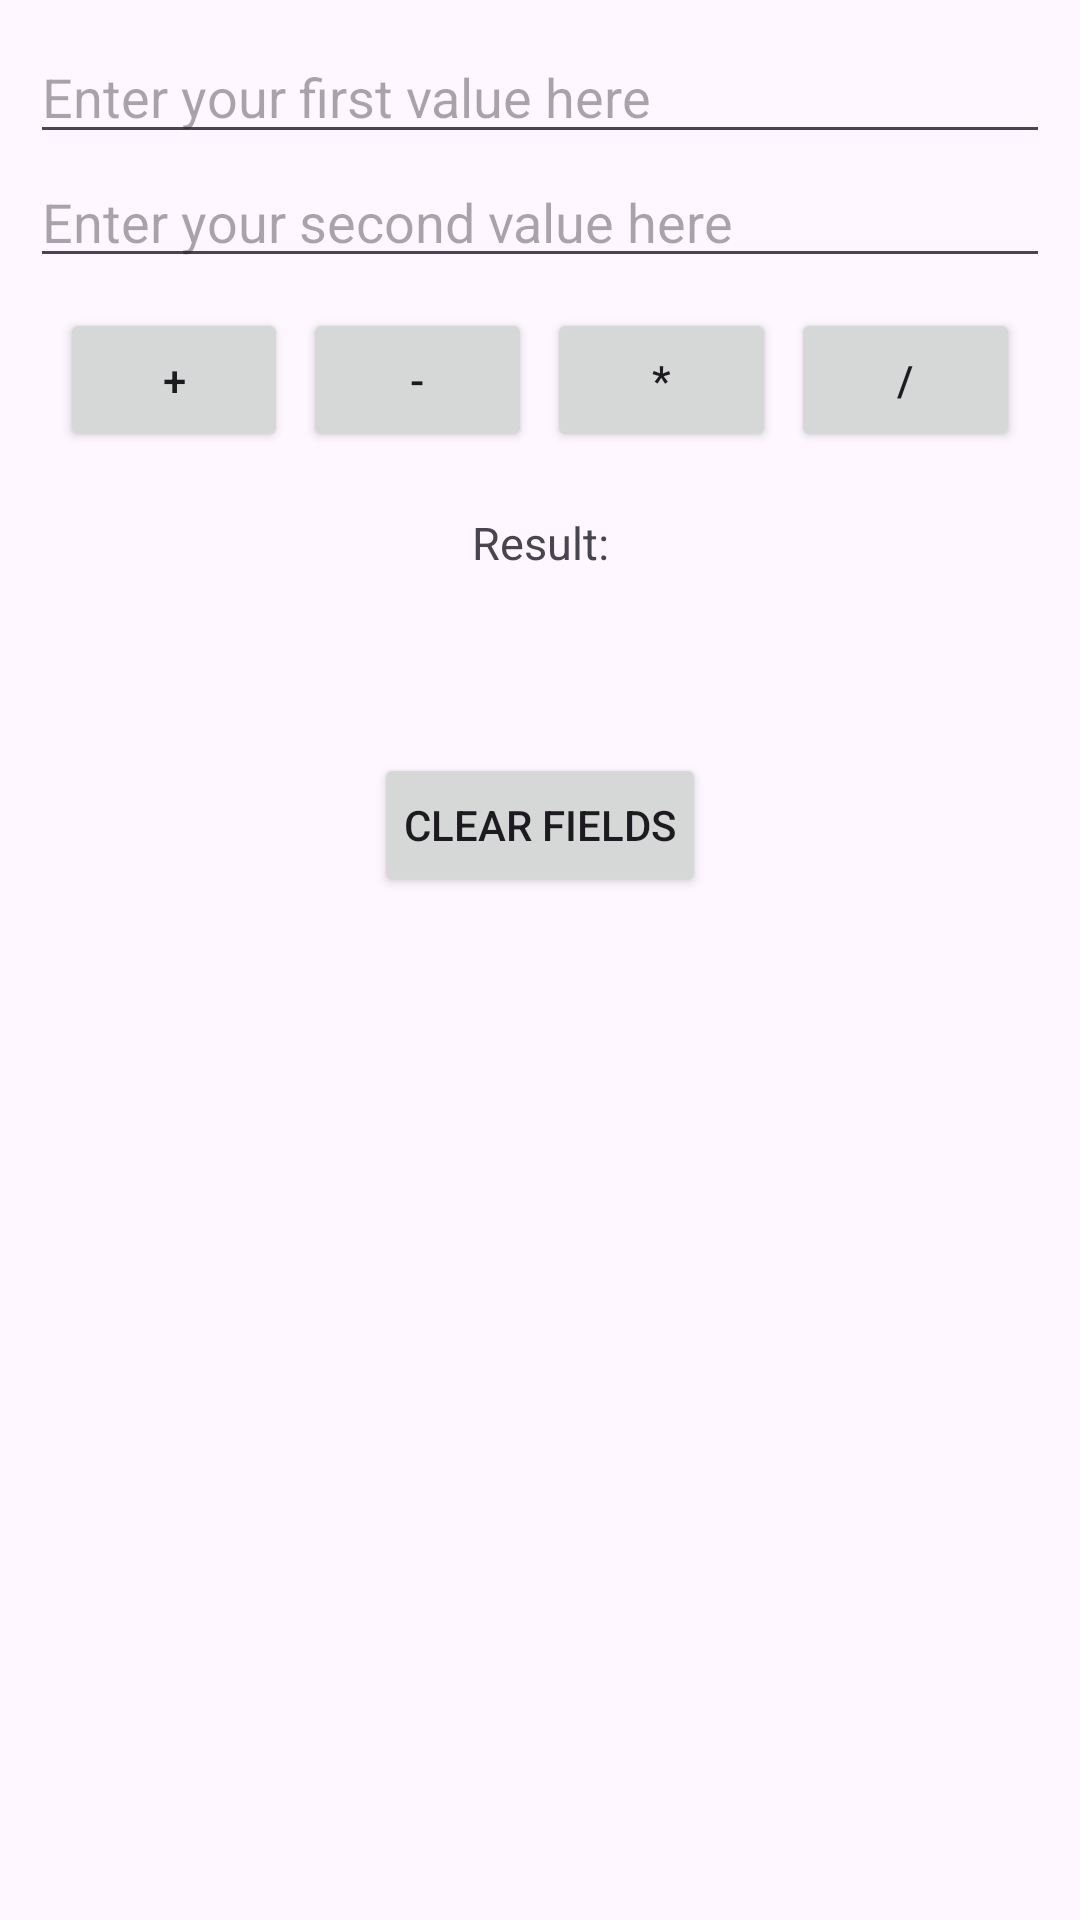

Write the Android layout XML for this screen, with the resource values it uses.
<!-- AndroidManifest.xml: application theme Theme.MADEFallApp -->
<!-- res/layout/activity_lecture081123.xml -->
<?xml version="1.0" encoding="utf-8"?>
<RelativeLayout xmlns:android="http://schemas.android.com/apk/res/android"
    xmlns:app="http://schemas.android.com/apk/res-auto"
    xmlns:tools="http://schemas.android.com/tools"
    android:layout_width="match_parent"
    android:layout_height="match_parent"
    android:padding="10dp"
    tools:context=".Lecture081123.Lecture081123Activity">

    <EditText
        android:layout_width="match_parent"
        android:layout_height="wrap_content"
        android:id="@+id/first_value_et"
        android:hint="@string/enter_your_first_value_here_et"
        android:inputType="number"
        android:maxLength="5"
        />

    <EditText
        android:layout_width="match_parent"
        android:layout_height="wrap_content"
        android:id="@+id/second_value_et"
        android:hint="@string/enter_your_second_value_here_et"
        android:inputType="number"
        android:maxLength="5"
        android:layout_below="@id/first_value_et"
        />

    <LinearLayout
        android:layout_width="match_parent"
        android:layout_height="wrap_content"
        android:id="@+id/inner_ll"
        android:orientation="horizontal"
        android:layout_below="@id/second_value_et"
        android:padding="10dp"
        >

        <Button
            android:layout_width="0dp"
            android:layout_weight="1"
            android:layout_height="wrap_content"
            android:id="@+id/add_value_btn"
            android:text="@string/add_value_btn"
            android:padding="2dp"
            android:layout_marginEnd="5dp"
            />

        <Button
            android:layout_width="0dp"
            android:layout_weight="1"
            android:layout_height="wrap_content"
            android:id="@+id/sub_value_btn"
            android:text="@string/sub_value_btn"
            android:padding="2dp"
            android:layout_marginEnd="5dp"
            />

        <Button
            android:layout_width="0dp"
            android:layout_weight="1"
            android:layout_height="wrap_content"
            android:id="@+id/mul_value_btn"
            android:text="@string/mul_value_btn"
            android:padding="2dp"
            android:layout_marginEnd="5dp"
            />

        <Button
            android:layout_width="0dp"
            android:layout_weight="1"
            android:layout_height="wrap_content"
            android:id="@+id/divide_value_btn"
            android:text="@string/divide_value_btn"
            android:padding="2dp"
            />

    </LinearLayout>

    <TextView
        android:layout_width="match_parent"
        android:layout_height="wrap_content"
        android:id="@+id/result_tv"
        android:text="Result:"
        android:layout_below="@id/inner_ll"
        android:padding="10dp"
        android:textSize="15sp"
        android:gravity="center"
        />

    <Button
        android:id="@+id/refresh_content_btn"
        android:layout_width="wrap_content"
        android:layout_height="wrap_content"
        android:layout_below="@id/result_tv"
        android:layout_centerInParent="true"
        android:layout_marginTop="50dp"
        android:padding="10dp"
        android:text="@string/clear_fields_btn" />

</RelativeLayout>
<!-- resources referenced by this layout -->
<resources>
  <string name="add_value_btn">+</string>
  <string name="clear_fields_btn">Clear Fields</string>
  <string name="divide_value_btn">/</string>
  <string name="enter_your_first_value_here_et">Enter your first value here</string>
  <string name="enter_your_second_value_here_et">Enter your second value here\n</string>
  <string name="mul_value_btn">*</string>
  <string name="sub_value_btn">-</string>
  <style name="Theme.MADEFallApp" parent="Base.Theme.MADEFallApp" />
  <style name="Base.Theme.MADEFallApp" parent="Theme.Material3.DayNight.NoActionBar">
          
          
      </style>
</resources>
